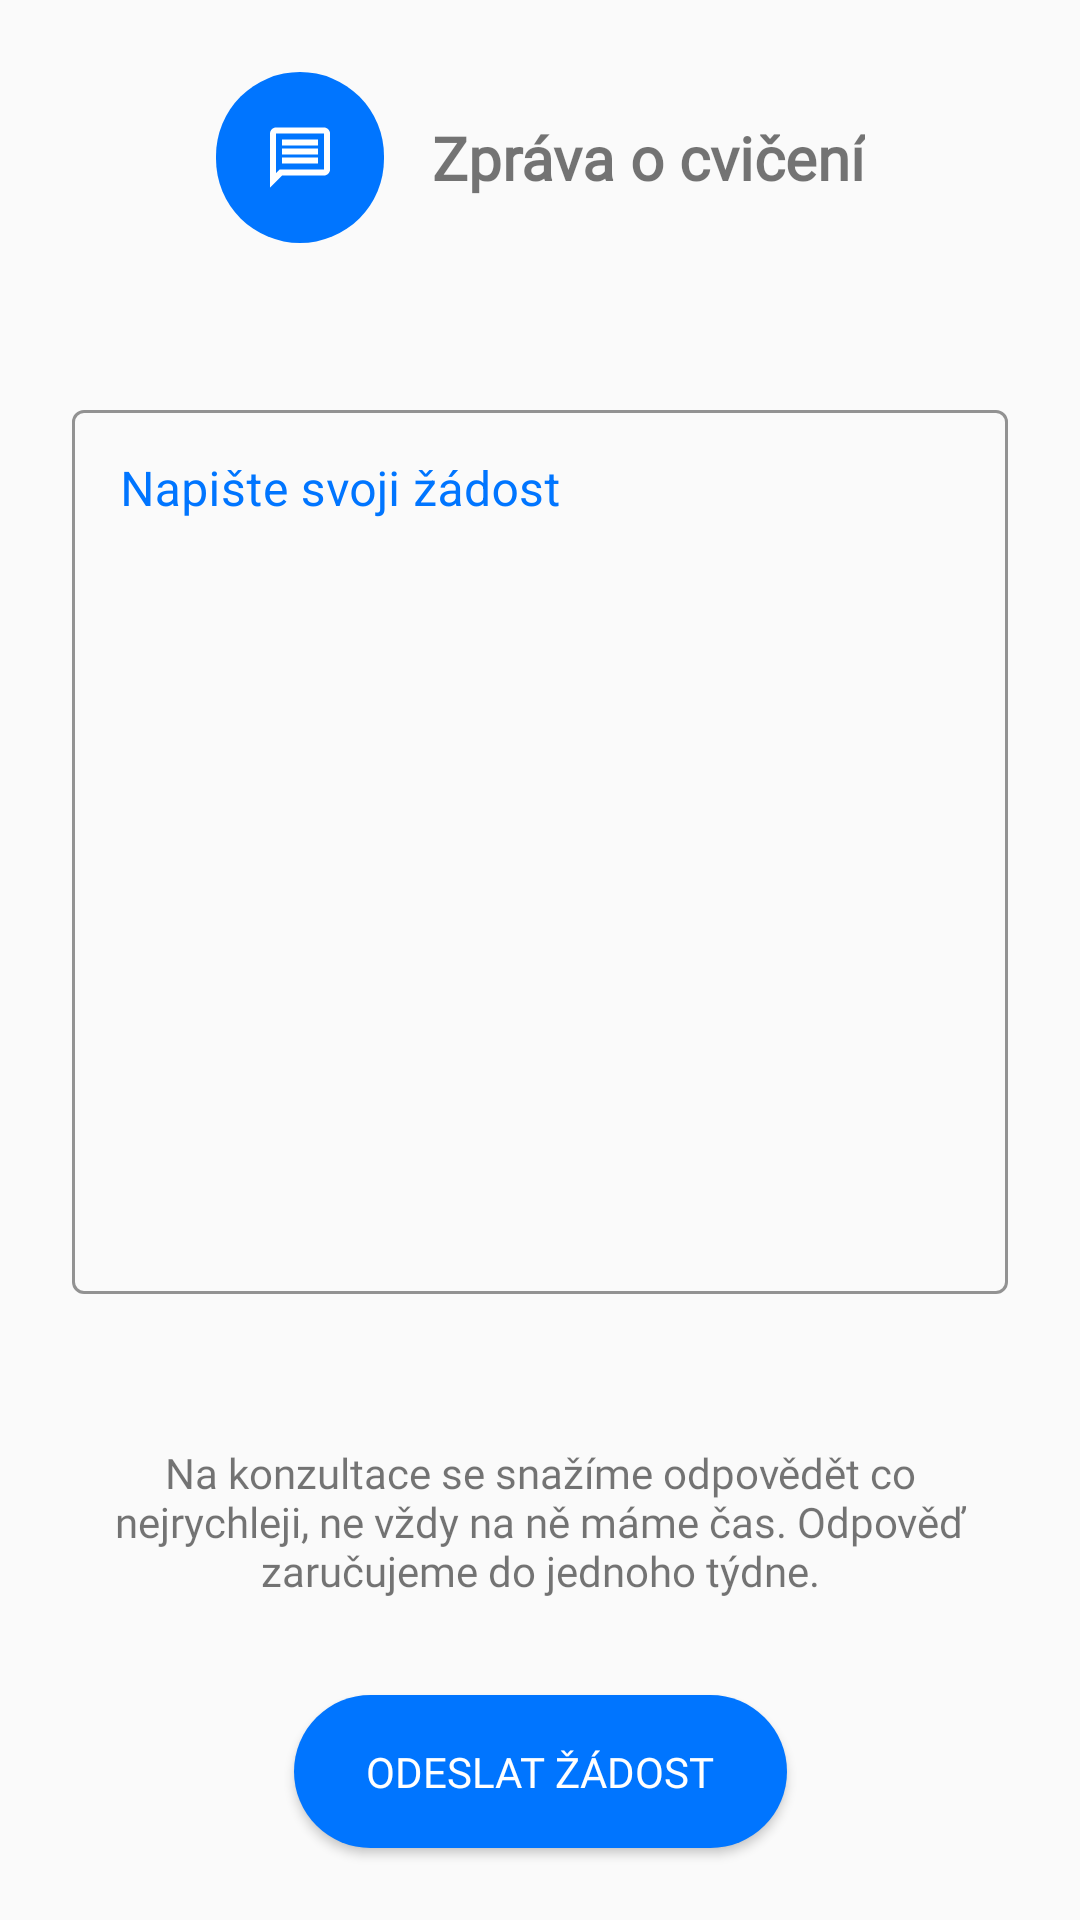

Android layout source for this screen:
<!-- AndroidManifest.xml: application theme Theme.VM2G -->
<!-- res/layout/fragment_send_request.xml -->
<?xml version="1.0" encoding="utf-8"?>

<androidx.constraintlayout.widget.ConstraintLayout xmlns:android="http://schemas.android.com/apk/res/android"
    xmlns:app="http://schemas.android.com/apk/res-auto"
    xmlns:tools="http://schemas.android.com/tools"
    android:layout_width="match_parent"
    android:layout_height="match_parent">

    <Button
        android:id="@+id/sendRequestButton"
        android:layout_width="wrap_content"
        android:layout_height="wrap_content"
        android:layout_marginStart="24dp"
        android:layout_marginEnd="24dp"
        android:layout_marginBottom="24dp"
        android:background="@drawable/roundcorner32"
        android:fontFamily="@font/roboto"
        android:padding="16dp"
        android:paddingStart="24dp"
        android:paddingEnd="24dp"
        android:text="@string/odeslat_dost"
        android:textColor="@color/colorWhite"
        app:layout_constraintBottom_toBottomOf="parent"
        app:layout_constraintEnd_toEndOf="parent"
        app:layout_constraintStart_toStartOf="parent" />

    <ImageView
        android:id="@+id/imageView"
        android:layout_width="wrap_content"
        android:layout_height="wrap_content"
        android:layout_marginStart="24dp"
        android:layout_marginTop="24dp"
        android:background="@drawable/roundcorner32"
        android:padding="16dp"
        app:layout_constraintEnd_toStartOf="@+id/textView3"
        app:layout_constraintHorizontal_bias="0.5"
        app:layout_constraintHorizontal_chainStyle="packed"
        app:layout_constraintStart_toStartOf="parent"
        app:layout_constraintTop_toTopOf="parent"
        app:srcCompat="@drawable/message" />

    <TextView
        android:id="@+id/textView3"
        android:layout_width="wrap_content"
        android:layout_height="wrap_content"
        android:layout_marginStart="16dp"
        android:layout_marginEnd="24dp"
        android:fontFamily="@font/roboto"
        android:text="@string/zpr_va_o_cvi_en"
        android:textSize="20sp"
        android:textStyle="bold"
        app:layout_constraintBottom_toBottomOf="@+id/imageView"
        app:layout_constraintEnd_toEndOf="parent"
        app:layout_constraintHorizontal_bias="0.5"
        app:layout_constraintStart_toEndOf="@+id/imageView"
        app:layout_constraintTop_toTopOf="@+id/imageView" />

    <com.google.android.material.textfield.TextInputLayout

        android:id="@+id/requestTextInput"
        style="@style/Widget.MaterialComponents.TextInputLayout.OutlinedBox"
        android:layout_width="match_parent"
        android:layout_height="300dp"
        android:layout_marginStart="24dp"
        android:layout_marginTop="16dp"
        android:layout_marginEnd="24dp"
        android:layout_marginBottom="16dp"
        android:backgroundTint="@color/colorBlue"
        android:hint="@string/napi_te_svoji_dost"
        android:textColorHint="@color/colorBlue"
        app:boxBackgroundMode="outline"
        app:boxStrokeColor="@color/colorBlue"
        app:boxStrokeWidth="1dp"
        app:hintTextColor="@color/colorBlue"
        app:layout_constraintBottom_toTopOf="@+id/textView6"
        app:layout_constraintEnd_toEndOf="parent"
        app:layout_constraintStart_toStartOf="parent"
        app:layout_constraintTop_toBottomOf="@+id/imageView">

        <com.google.android.material.textfield.TextInputEditText

            android:layout_width="match_parent"
            android:layout_height="match_parent"
            android:gravity="top" />
    </com.google.android.material.textfield.TextInputLayout>

    <TextView
        android:id="@+id/textView6"
        android:layout_width="match_parent"
        android:layout_height="wrap_content"
        android:layout_marginStart="32dp"
        android:layout_marginEnd="32dp"
        android:layout_marginBottom="32dp"
        android:fontFamily="@font/roboto"
        android:text="@string/zaruceni_rychle_odpovedi"
        android:textAlignment="center"
        app:layout_constraintBottom_toTopOf="@+id/sendRequestButton"
        app:layout_constraintEnd_toEndOf="parent"
        app:layout_constraintStart_toStartOf="parent" />

</androidx.constraintlayout.widget.ConstraintLayout>
<!-- resources referenced by this layout -->
<resources>
  <color name="colorBlue">#0075FF</color>
  <color name="colorWhite">#FFFFFFFF</color>
  <!-- drawable message (drawable) -->
  <vector xmlns:android="http://schemas.android.com/apk/res/android"
      android:width="24dp"
      android:height="25dp"
      android:viewportWidth="24"
      android:viewportHeight="25">
    <path
        android:pathData="M4,4.5H20V16.5H5.17L4,17.67V4.5ZM4,2.5C2.9,2.5 2.01,3.4 2.01,4.5L2,22.5L6,18.5H20C21.1,18.5 22,17.6 22,16.5V4.5C22,3.4 21.1,2.5 20,2.5H4ZM6,12.5H18V14.5H6V12.5ZM6,9.5H18V11.5H6V9.5ZM6,6.5H18V8.5H6V6.5Z"
        android:fillColor="#ffffff"/>
  </vector>
  <!-- drawable roundcorner32 (drawable) -->
  <?xml version="1.0" encoding="utf-8"?>
  
  <shape xmlns:android="http://schemas.android.com/apk/res/android">
      <solid android:color="@color/colorBlue" />
      <corners android:radius="32dp" />
  </shape>
  <string name="napi_te_svoji_dost">Napište svoji žádost</string>
  <string name="odeslat_dost">Odeslat žádost</string>
  <string name="zaruceni_rychle_odpovedi">Na konzultace se snažíme odpovědět co nejrychleji, ne vždy na ně máme čas. Odpověď zaručujeme do jednoho týdne.</string>
  <string name="zpr_va_o_cvi_en">Zpráva o cvičení</string>
  <style name="Theme.VM2G" parent="Theme.MaterialComponents.Light.Bridge">
          <item name="colorPrimary">@color/colorYellow</item>
          <item name="colorPrimaryVariant">@color/colorYellow</item>
          <item name="colorOnPrimary">@color/colorBlack</item>
          <item name="textInputStyle">@style/TextInputLayoutStyle</item>
      </style>
  <color name="colorYellow">#FFE500</color>
  <color name="colorBlack">#000000</color>
  <style name="TextInputLayoutStyle" parent="Widget.MaterialComponents.TextInputLayout.OutlinedBox">
          <item name="boxStrokeColor">@color/colorBlue</item>
          <item name="boxStrokeWidth">1dp</item>
          <item name="errorEnabled">true</item>
          <item name="hintTextColor">@color/colorBlue</item>
      </style>
</resources>
